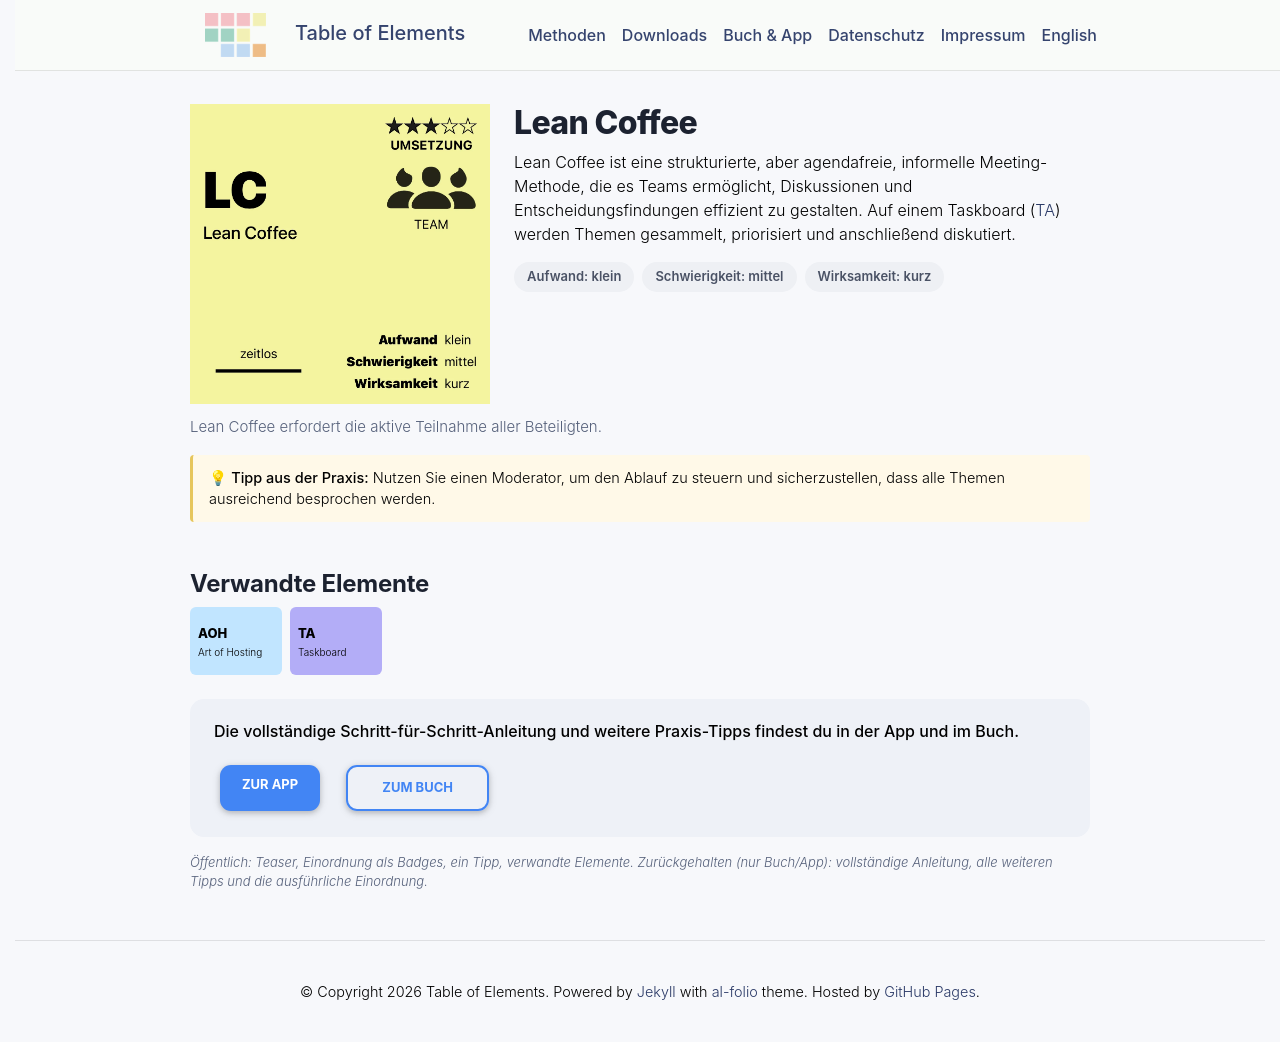

repository: table-of-elements/table-of-elements.github.io · page: de/elements/LC/index.html · generator: jekyll

---
lang: de
layout: default
permalink: /de/elements/LC/
subtitle: "Lean Coffee"
title: "LC | Lean Coffee"
description: "Lean Coffee ist eine strukturierte, aber agendafreie, informelle Meeting-Methode, die es Teams ermöglicht, Diskussionen und Entscheidungsfindungen effizient zu gestalten. Auf einem Taskboard ([TA](pm-elements://host/element/TA)) werden Themen gesammelt, priorisiert und anschließend diskutiert."
og_image: /assets/img/elements/de/LC.og.png
---

{% include figure.liquid loading="eager" path="assets/img/elements/de/LC.card.png" class="img-fluid" width="300" height="300" alt="LC | Lean Coffee" %}

# Lean Coffee

Lean Coffee ist eine strukturierte, aber agendafreie, informelle Meeting-Methode, die es Teams ermöglicht, Diskussionen und Entscheidungsfindungen effizient zu gestalten. Auf einem Taskboard ([TA](pm-elements://host/element/TA)) werden Themen gesammelt, priorisiert und anschließend diskutiert.
